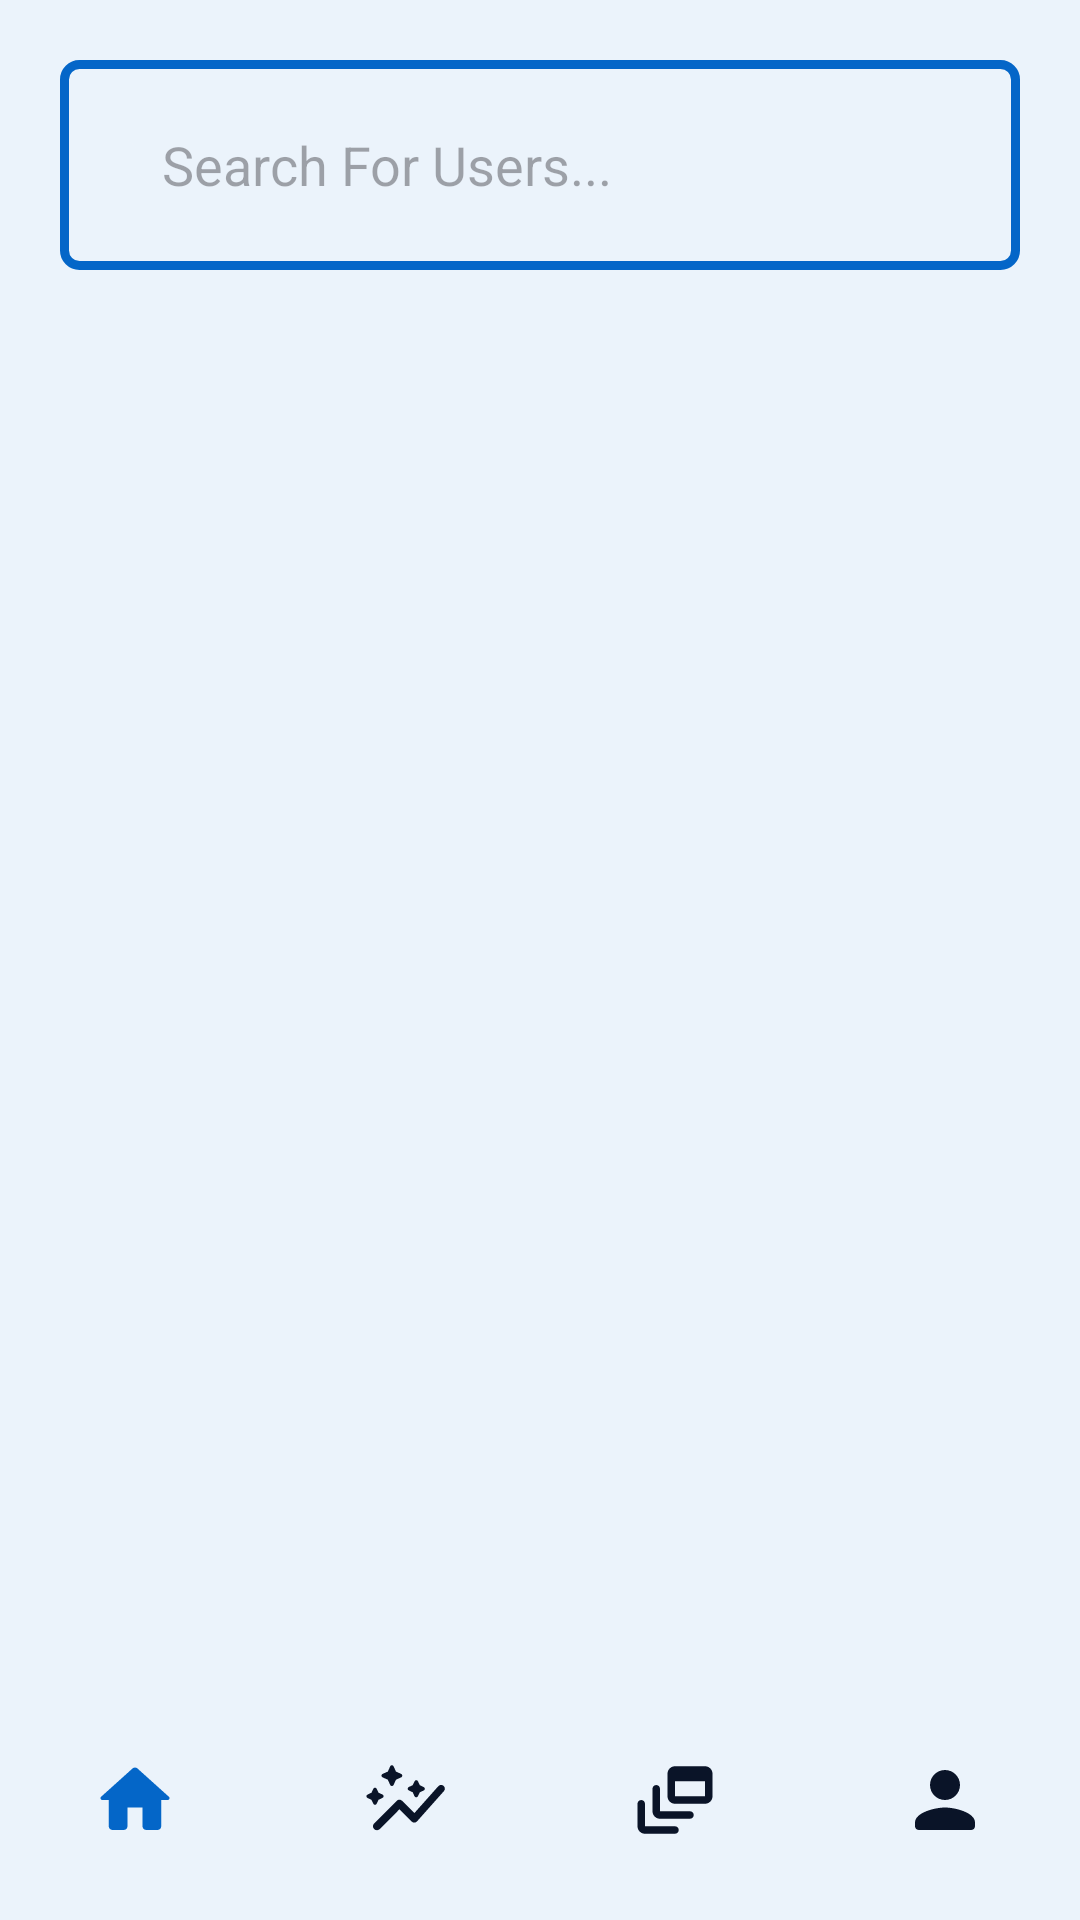

Reconstruct the res/layout file that produces this screen, plus the resources it refers to.
<!-- AndroidManifest.xml: application theme Theme.CryptoFlow -->
<!-- res/layout/activity_show_users.xml -->
<?xml version="1.0" encoding="utf-8"?>
<androidx.constraintlayout.widget.ConstraintLayout xmlns:android="http://schemas.android.com/apk/res/android"
    xmlns:app="http://schemas.android.com/apk/res-auto"
    xmlns:tools="http://schemas.android.com/tools"
    android:layout_width="match_parent"
    android:layout_height="match_parent"
    android:background="?attr/background_color"
    tools:context=".mainui.ShowUsersActivity">

    <EditText
        android:id="@+id/userSearch"
        android:layout_width="match_parent"
        android:layout_height="70dp"
        android:layout_margin="20dp"
        android:background="@drawable/searchview_background"
        android:textColor="?attr/text_color"
        app:layout_constraintEnd_toEndOf="parent"
        app:layout_constraintStart_toStartOf="parent"
        app:layout_constraintTop_toTopOf="parent"
        android:drawableStart="@drawable/search_icon"
        android:hint="Search For Users..."
        android:drawableTint="?attr/background_color"
        android:inputType="text"
        />

    <androidx.recyclerview.widget.RecyclerView
        android:id="@+id/recycler_view_users"
        android:layout_width="match_parent"
        android:layout_height="wrap_content"
        android:layout_below="@id/bottom_navigation"
        android:layout_marginTop="24dp"
        app:layout_constraintBottom_toTopOf="@+id/bottom_navigation"
        app:layout_constraintEnd_toEndOf="parent"
        app:layout_constraintHorizontal_bias="0.0"
        app:layout_constraintStart_toStartOf="parent"
        app:layout_constraintTop_toBottomOf="@+id/userSearch"
        app:layout_constraintVertical_bias="0.005" />

    <com.google.android.material.bottomnavigation.BottomNavigationView
        android:id="@+id/bottom_navigation"
        android:layout_width="match_parent"
        android:layout_height="wrap_content"
        android:layout_alignParentBottom="true"
        android:background="?attr/background_color"
        app:itemIconSize="30dp"
        app:itemIconTint="@drawable/item_selector"
        app:itemRippleColor="@android:color/transparent"
        app:labelVisibilityMode="unlabeled"
        app:layout_constraintBottom_toBottomOf="parent"
        app:layout_constraintEnd_toEndOf="parent"
        app:layout_constraintStart_toStartOf="parent"
        app:menu="@menu/tabs" />

</androidx.constraintlayout.widget.ConstraintLayout>
<!-- resources referenced by this layout -->
<resources>
  <!-- drawable item_selector (drawable) -->
  <?xml version="1.0" encoding="utf-8"?>
  <selector xmlns:android="http://schemas.android.com/apk/res/android">
  
  
      <item android:state_pressed="true" android:color="#0466C8"/>
      <item android:state_checked="true" android:color="#0466C8"/>
      <item android:color="?attr/img_color"/>
  
  </selector>
  <!-- drawable search_icon (drawable) -->
  <vector android:height="24dp" android:tint="?attr/background_color"
      android:viewportHeight="24" android:viewportWidth="24"
      android:width="24dp" xmlns:android="http://schemas.android.com/apk/res/android">
      <path android:fillColor="@android:color/white" android:pathData="M15.5,14h-0.79l-0.28,-0.27c1.2,-1.4 1.82,-3.31 1.48,-5.34 -0.47,-2.78 -2.79,-5 -5.59,-5.34 -4.23,-0.52 -7.79,3.04 -7.27,7.27 0.34,2.8 2.56,5.12 5.34,5.59 2.03,0.34 3.94,-0.28 5.34,-1.48l0.27,0.28v0.79l4.25,4.25c0.41,0.41 1.08,0.41 1.49,0 0.41,-0.41 0.41,-1.08 0,-1.49L15.5,14zM9.5,14C7.01,14 5,11.99 5,9.5S7.01,5 9.5,5 14,7.01 14,9.5 11.99,14 9.5,14z"/>
  </vector>
  <!-- drawable searchview_background (drawable) -->
  <?xml version="1.0" encoding="utf-8"?>
  <shape xmlns:android="http://schemas.android.com/apk/res/android"
      android:shape="rectangle">
  
      <corners
          android:radius="5dp"/>
      <stroke
          android:color="#0466C8"
          android:width="3dp"/>
  
      <solid android:color="?attr/background_color"
          />
      <padding
          android:left="10dp"/>
  
  </shape>
  <style name="Theme.CryptoFlow" parent="Theme.Material3.DayNight.NoActionBar">
          
          <item name="colorPrimary">#3456FF</item>
          <item name="colorPrimaryVariant">#3456FF</item>
          <item name="colorOnPrimary">#070928</item>
          
          <item name="colorSecondary">@color/teal_200</item>
          <item name="colorSecondaryVariant">@color/teal_700</item>
          <item name="colorOnSecondary">@color/black</item>
          
          <item name="android:statusBarColor" tools:targetApi="l">?attr/colorPrimaryVariant</item>
          
  
          <item name="text_color">#0A1428</item>
          <item name="background_color">#EBF3FB</item>
          <item name="onboarding_alttxt">#485778</item>
          <item name="img_color">#0A1428</item>
  
      </style>
  <color name="teal_200">#FF03DAC5</color>
  <color name="teal_700">#FF018786</color>
  <color name="black">#FF000000</color>
</resources>
